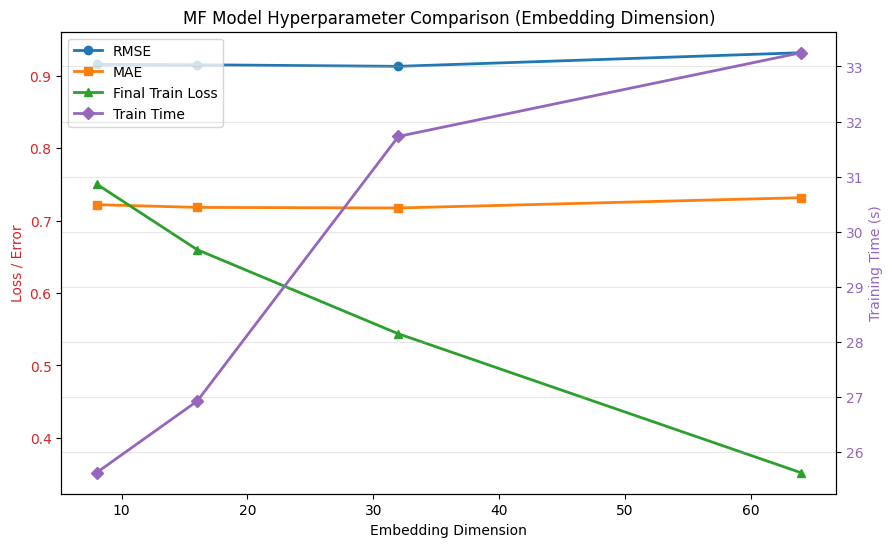

Recreate this plot in Python. (Note: this script raises an exception after producing the figure.)
import matplotlib.pyplot as plt
import numpy as np

dims = [8, 16, 32, 64]
train_time = [25.62, 26.92, 31.73, 33.25]
final_loss = [0.750520, 0.659808, 0.543610, 0.351811]
rmse = [0.9157, 0.9152, 0.9130, 0.9318]
mae = [0.7220, 0.7182, 0.7174, 0.7316]

plt.rcParams["font.sans-serif"] = ["SimHei"]
plt.rcParams["axes.unicode_minus"] = False
fig, ax1 = plt.subplots(figsize=(10, 6))

ax1.set_xlabel("Embedding Dimension")
ax1.set_ylabel("Loss / Error", color="#d62728")
ax1.plot(dims, rmse, marker="o", label="RMSE", color="#1f77b4", linewidth=2)
ax1.plot(dims, mae, marker="s", label="MAE", color="#ff7f0e", linewidth=2)
ax1.plot(dims, final_loss, marker="^", label="Final Train Loss", color="#2ca02c", linewidth=2)
ax1.tick_params(axis="y", labelcolor="#d62728")

ax2 = ax1.twinx()
ax2.set_ylabel("Training Time (s)", color="#9467bd")
ax2.plot(dims, train_time, marker="D", label="Train Time", color="#9467bd", linewidth=2)
ax2.tick_params(axis="y", labelcolor="#9467bd")

lines1, labels1 = ax1.get_legend_handles_labels()
lines2, labels2 = ax2.get_legend_handles_labels()
ax1.legend(lines1 + lines2, labels1 + labels2, loc="upper left")
plt.title("MF Model Hyperparameter Comparison (Embedding Dimension)")
plt.grid(alpha=0.3)
plt.savefig("outputs/mf_embedding_dim_comparison.png", dpi=300, bbox_inches="tight")
plt.show()
